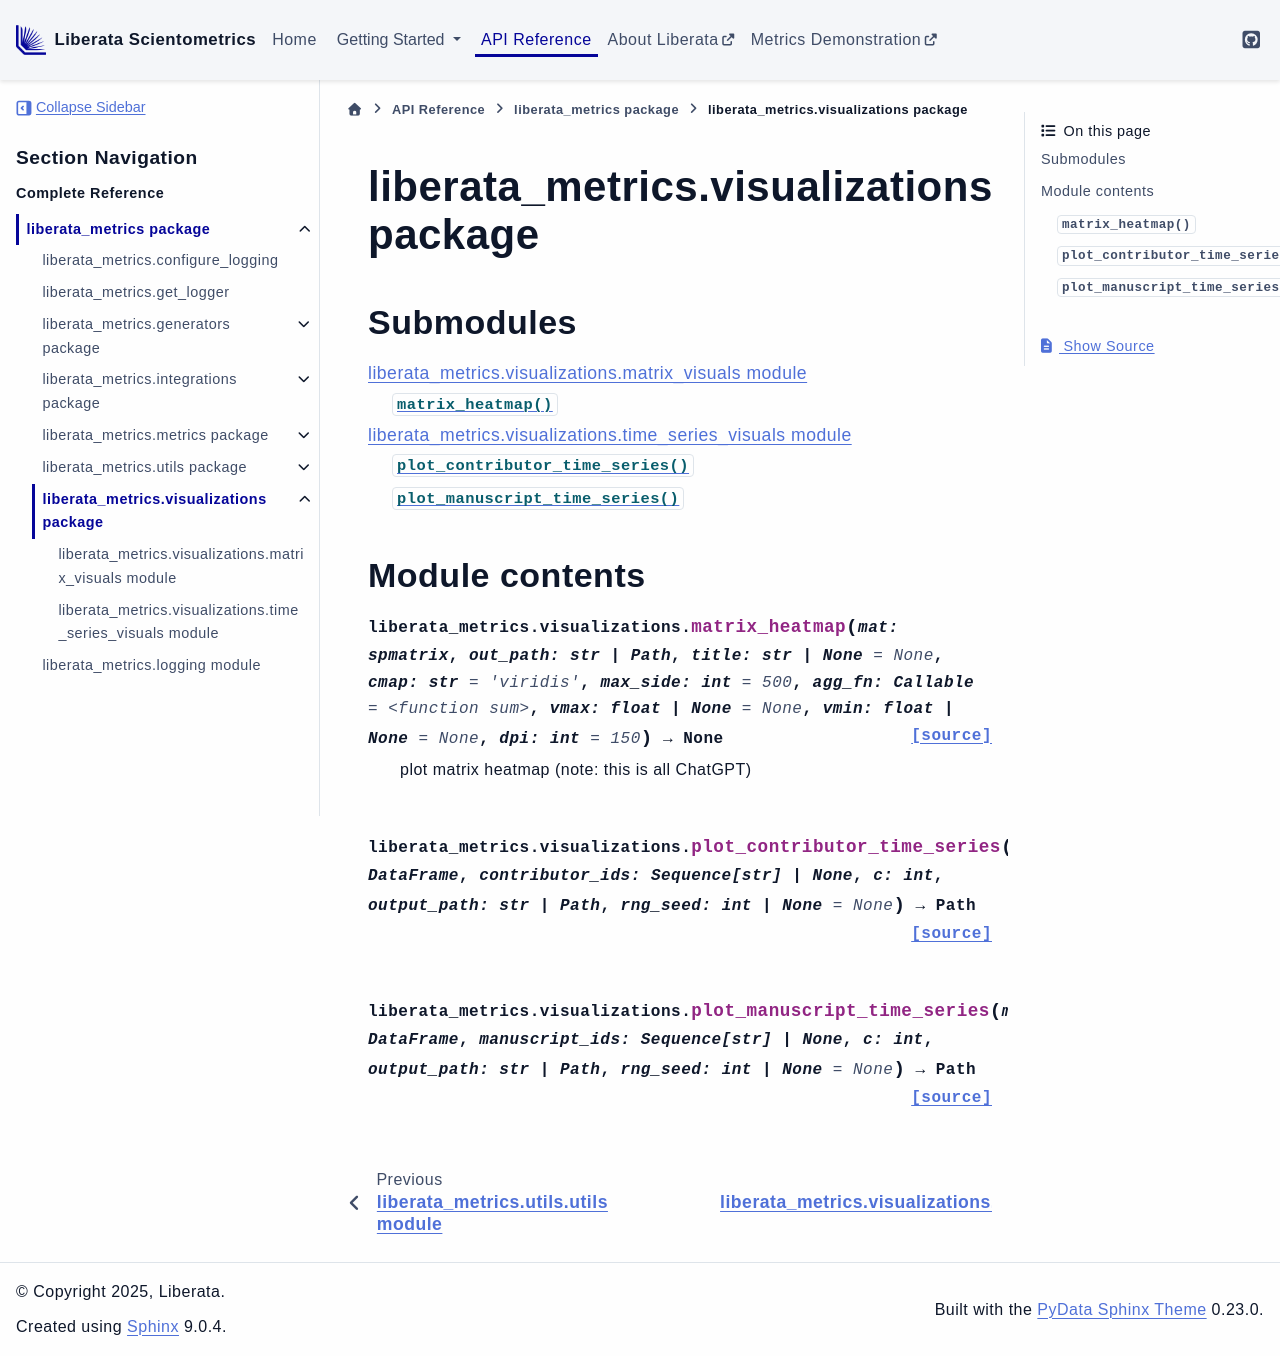

repository: Liberata-Academic-Publishing/liberata-scientometrics · page: api/liberata_metrics.visualizations.html · generator: sphinx

liberata\_metrics.visualizations package
========================================

Submodules
----------

.. toctree::
   :maxdepth: 4

   liberata_metrics.visualizations.matrix_visuals
   liberata_metrics.visualizations.time_series_visuals

Module contents
---------------

.. automodule:: liberata_metrics.visualizations
   :members:
   :undoc-members:
   :show-inheritance:
